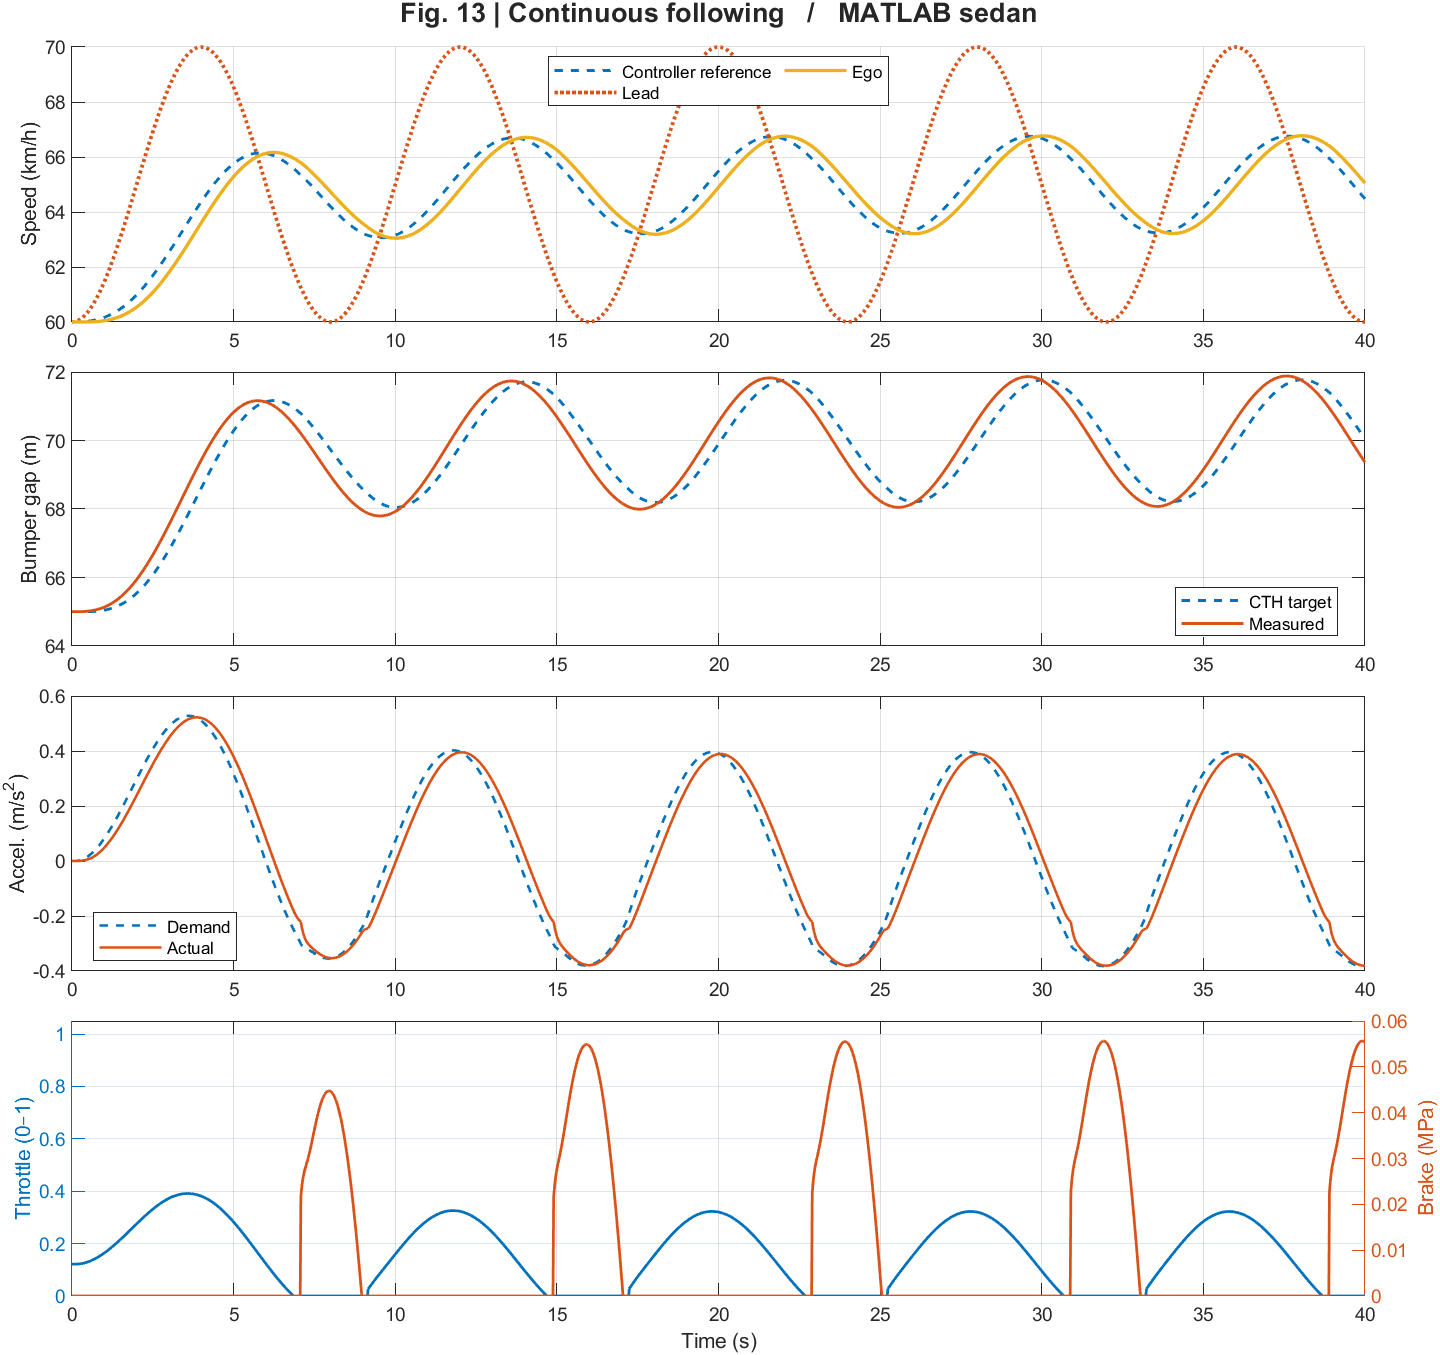

Source data for this figure (header and first rows):
Time_s, Cruise_mps, Lead_mps, LeadRear_m, LeadExists, EgoFront_m, Ego_mps, Accel_mps2, Engine_rpm, GearRatio, TargetValid, Gap_m, Relative_mps, Reference_mps, DesiredGap_m, Mode, StopHold, Demand_mps2, Throttle, Pressure_MPa
0, 22.22, 16.67, 65, 1, 0, 16.67, 0, 2146, 1, 1, 65, 0, 16.67, 65, 1, 0, 0, 0.1215, 0
0.02, 22.22, 16.67, 65.33, 1, 0.3333, 16.67, 0, 2146, 1, 1, 65, 0.0001713, 16.67, 65, 1, 0, 4.34070898052141e-06, 0.1215, 0
0.04, 22.22, 16.67, 65.67, 1, 0.6667, 16.67, 3.33729488488643e-07, 2146, 1, 1, 65, 0.0006853, 16.67, 65, 1, 0, 2.22382061821236e-05, 0.1215, 0
0.06, 22.22, 16.67, 66, 1, 1, 16.67, 2.01780476771773e-06, 2146, 1, 1, 65, 0.001542, 16.67, 65, 1, 0, 6.30621810557841e-05, 0.1215, 0
0.08, 22.22, 16.67, 66.33, 1, 1.333, 16.67, 6.71099193993996e-06, 2146, 1, 1, 65, 0.00274, 16.67, 65, 1, 0, 0.0001354, 0.1216, 0
0.1, 22.22, 16.67, 66.67, 1, 1.667, 16.67, 1.66063164996899e-05, 2146, 1, 1, 65, 0.004281, 16.67, 65, 1, 0, 0.0002472, 0.1216, 0
0.12, 22.22, 16.67, 67, 1, 2, 16.67, 3.4332018827854e-05, 2146, 1, 1, 65, 0.006163, 16.67, 65, 1, 0, 0.0004054, 0.1217, 0
0.14, 22.22, 16.68, 67.33, 1, 2.333, 16.67, 6.28612744080215e-05, 2146, 1, 1, 65, 0.008385, 16.67, 65, 1, 0, 0.0006166, 0.1218, 0
0.16, 22.22, 16.68, 67.67, 1, 2.667, 16.67, 0.0001054, 2146, 1, 1, 65, 0.01095, 16.67, 65, 1, 0, 0.0008864, 0.1219, 0
0.18, 22.22, 16.68, 68, 1, 3, 16.67, 0.0001655, 2146, 1, 1, 65, 0.01385, 16.67, 65, 1, 0, 0.00122, 0.1221, 0
0.2, 22.22, 16.68, 68.33, 1, 3.333, 16.67, 0.0002465, 2146, 1, 1, 65, 0.01709, 16.67, 65, 1, 0, 0.001621, 0.1223, 0
0.22, 22.22, 16.69, 68.67, 1, 3.667, 16.67, 0.0003522, 2147, 1, 1, 65, 0.02066, 16.67, 65, 1, 0, 0.002095, 0.1226, 0
0.24, 22.22, 16.69, 69, 1, 4, 16.67, 0.0004862, 2147, 1, 1, 65, 0.02457, 16.67, 65, 1, 0, 0.002643, 0.1229, 0
0.26, 22.22, 16.7, 69.34, 1, 4.333, 16.67, 0.000652, 2147, 1, 1, 65, 0.02881, 16.67, 65, 1, 0, 0.00327, 0.1232, 0
0.28, 22.22, 16.7, 69.67, 1, 4.667, 16.67, 0.0008532, 2147, 1, 1, 65, 0.03339, 16.67, 65, 1, 0, 0.003977, 0.1235, 0
0.3, 22.22, 16.71, 70, 1, 5, 16.67, 0.001093, 2147, 1, 1, 65, 0.03829, 16.67, 65, 1, 0, 0.004766, 0.124, 0
0.32, 22.22, 16.71, 70.34, 1, 5.333, 16.67, 0.001376, 2147, 1, 1, 65, 0.04353, 16.67, 65, 1, 0, 0.005638, 0.1244, 0
0.34, 22.22, 16.72, 70.67, 1, 5.667, 16.67, 0.001703, 2147, 1, 1, 65.01, 0.04908, 16.67, 65, 1, 0, 0.006595, 0.1249, 0
0.36, 22.22, 16.72, 71.01, 1, 6, 16.67, 0.002079, 2147, 1, 1, 65.01, 0.05496, 16.67, 65, 1, 0, 0.007638, 0.1254, 0
0.38, 22.22, 16.73, 71.34, 1, 6.333, 16.67, 0.002507, 2147, 1, 1, 65.01, 0.06116, 16.67, 65, 1, 0, 0.008766, 0.126, 0
0.4, 22.22, 16.73, 71.68, 1, 6.667, 16.67, 0.002988, 2147, 1, 1, 65.01, 0.06768, 16.67, 65, 1, 0, 0.009981, 0.1267, 0
0.42, 22.22, 16.74, 72.01, 1, 7, 16.67, 0.003525, 2147, 1, 1, 65.01, 0.07452, 16.67, 65, 1, 0, 0.01128, 0.1273, 0
0.44, 22.22, 16.75, 72.35, 1, 7.333, 16.67, 0.004121, 2147, 1, 1, 65.01, 0.08166, 16.67, 65, 1, 0, 0.01267, 0.128, 0
0.46, 22.22, 16.76, 72.68, 1, 7.667, 16.67, 0.004778, 2147, 1, 1, 65.01, 0.08912, 16.67, 65, 1, 0, 0.01414, 0.1288, 0
0.48, 22.22, 16.76, 73.02, 1, 8, 16.67, 0.005497, 2147, 1, 1, 65.02, 0.09688, 16.67, 65, 1, 0, 0.01569, 0.1296, 0
0.5, 22.22, 16.77, 73.35, 1, 8.333, 16.67, 0.006281, 2147, 1, 1, 65.02, 0.1049, 16.67, 65, 1, 0, 0.01734, 0.1305, 0
0.52, 22.22, 16.78, 73.69, 1, 8.667, 16.67, 0.007131, 2147, 1, 1, 65.02, 0.1133, 16.68, 65, 1, 0, 0.01906, 0.1314, 0
0.54, 22.22, 16.79, 74.02, 1, 9, 16.67, 0.008047, 2147, 1, 1, 65.02, 0.122, 16.68, 65, 1, 0, 0.02087, 0.1323, 0
0.56, 22.22, 16.8, 74.36, 1, 9.333, 16.67, 0.009032, 2147, 1, 1, 65.02, 0.1309, 16.68, 65, 1, 0, 0.02275, 0.1333, 0
0.58, 22.22, 16.81, 74.69, 1, 9.667, 16.67, 0.01009, 2147, 1, 1, 65.03, 0.1402, 16.68, 65.01, 1, 0, 0.02472, 0.1343, 0
0.6, 22.22, 16.82, 75.03, 1, 10, 16.67, 0.01121, 2147, 1, 1, 65.03, 0.1497, 16.68, 65.01, 1, 0, 0.02677, 0.1354, 0
0.62, 22.22, 16.83, 75.37, 1, 10.33, 16.67, 0.01241, 2147, 1, 1, 65.03, 0.1595, 16.68, 65.01, 1, 0, 0.02889, 0.1365, 0
0.64, 22.22, 16.84, 75.7, 1, 10.67, 16.67, 0.01367, 2147, 1, 1, 65.04, 0.1696, 16.68, 65.01, 1, 0, 0.0311, 0.1376, 0
0.66, 22.22, 16.85, 76.04, 1, 11, 16.67, 0.01501, 2147, 1, 1, 65.04, 0.1799, 16.68, 65.01, 1, 0, 0.03337, 0.1388, 0
0.68, 22.22, 16.86, 76.38, 1, 11.33, 16.67, 0.01642, 2147, 1, 1, 65.04, 0.1906, 16.68, 65.01, 1, 0, 0.03573, 0.14, 0
0.7, 22.22, 16.87, 76.71, 1, 11.67, 16.67, 0.01791, 2147, 1, 1, 65.05, 0.2015, 16.69, 65.01, 1, 0, 0.03815, 0.1413, 0
0.72, 22.22, 16.88, 77.05, 1, 12, 16.67, 0.01946, 2147, 1, 1, 65.05, 0.2126, 16.69, 65.01, 1, 0, 0.04065, 0.1426, 0
0.74, 22.22, 16.89, 77.39, 1, 12.33, 16.67, 0.02109, 2147, 1, 1, 65.06, 0.224, 16.69, 65.01, 1, 0, 0.04322, 0.1439, 0
0.76, 22.22, 16.91, 77.73, 1, 12.67, 16.67, 0.02279, 2147, 1, 1, 65.06, 0.2357, 16.69, 65.02, 1, 0, 0.04586, 0.1453, 0
0.78, 22.22, 16.92, 78.07, 1, 13, 16.67, 0.02456, 2147, 1, 1, 65.07, 0.2476, 16.69, 65.02, 1, 0, 0.04857, 0.1467, 0
0.8, 22.22, 16.93, 78.41, 1, 13.33, 16.67, 0.02641, 2147, 1, 1, 65.07, 0.2598, 16.69, 65.02, 1, 0, 0.05134, 0.1481, 0
0.82, 22.22, 16.94, 78.74, 1, 13.67, 16.67, 0.02832, 2147, 1, 1, 65.08, 0.2722, 16.7, 65.02, 1, 0, 0.05419, 0.1496, 0
0.84, 22.22, 16.96, 79.08, 1, 14, 16.67, 0.03031, 2147, 1, 1, 65.08, 0.2848, 16.7, 65.02, 1, 0, 0.05709, 0.1511, 0
0.86, 22.22, 16.97, 79.42, 1, 14.33, 16.67, 0.03237, 2147, 1, 1, 65.09, 0.2977, 16.7, 65.03, 1, 0, 0.06007, 0.1526, 0
0.88, 22.22, 16.99, 79.76, 1, 14.67, 16.67, 0.0345, 2148, 1, 1, 65.09, 0.3107, 16.7, 65.03, 1, 0, 0.0631, 0.1542, 0
0.9, 22.22, 17, 80.1, 1, 15, 16.68, 0.03669, 2148, 1, 1, 65.1, 0.324, 16.7, 65.03, 1, 0, 0.0662, 0.1558, 0
0.92, 22.22, 17.01, 80.44, 1, 15.34, 16.68, 0.03896, 2148, 1, 1, 65.11, 0.3376, 16.71, 65.03, 1, 0, 0.06935, 0.1574, 0
0.94, 22.22, 17.03, 80.78, 1, 15.67, 16.68, 0.0413, 2148, 1, 1, 65.11, 0.3513, 16.71, 65.04, 1, 0, 0.07257, 0.1591, 0
0.96, 22.22, 17.04, 81.12, 1, 16, 16.68, 0.0437, 2148, 1, 1, 65.12, 0.3652, 16.71, 65.04, 1, 0, 0.07585, 0.1608, 0
0.98, 22.22, 17.06, 81.46, 1, 16.34, 16.68, 0.04617, 2148, 1, 1, 65.13, 0.3794, 16.71, 65.04, 1, 0, 0.07918, 0.1625, 0
1, 22.22, 17.07, 81.81, 1, 16.67, 16.68, 0.0487, 2148, 1, 1, 65.14, 0.3937, 16.71, 65.05, 1, 0, 0.08257, 0.1643, 0
1.02, 22.22, 17.09, 82.15, 1, 17, 16.68, 0.05131, 2148, 1, 1, 65.14, 0.4082, 16.72, 65.05, 1, 0, 0.08601, 0.1661, 0
1.04, 22.22, 17.1, 82.49, 1, 17.34, 16.68, 0.05397, 2148, 1, 1, 65.15, 0.4229, 16.72, 65.05, 1, 0, 0.08951, 0.1679, 0
1.06, 22.22, 17.12, 82.83, 1, 17.67, 16.68, 0.0567, 2149, 1, 1, 65.16, 0.4378, 16.72, 65.06, 1, 0, 0.09306, 0.1697, 0
1.08, 22.22, 17.14, 83.17, 1, 18, 16.68, 0.0595, 2149, 1, 1, 65.17, 0.4529, 16.72, 65.06, 1, 0, 0.09667, 0.1716, 0
1.1, 22.22, 17.15, 83.52, 1, 18.34, 16.69, 0.06235, 2149, 1, 1, 65.18, 0.4681, 16.73, 65.07, 1, 0, 0.1003, 0.1735, 0
1.12, 22.22, 17.17, 83.86, 1, 18.67, 16.69, 0.06527, 2149, 1, 1, 65.19, 0.4835, 16.73, 65.07, 1, 0, 0.104, 0.1754, 0
1.14, 22.22, 17.19, 84.2, 1, 19.01, 16.69, 0.06825, 2149, 1, 1, 65.2, 0.499, 16.73, 65.08, 1, 0, 0.1078, 0.1773, 0
1.16, 22.22, 17.2, 84.55, 1, 19.34, 16.69, 0.07128, 2149, 1, 1, 65.21, 0.5148, 16.74, 65.08, 1, 0, 0.1116, 0.1793, 0
1.18, 22.22, 17.22, 84.89, 1, 19.67, 16.69, 0.07438, 2150, 1, 1, 65.22, 0.5306, 16.74, 65.09, 1, 0, 0.1154, 0.1813, 0
... 1,941 more rows
